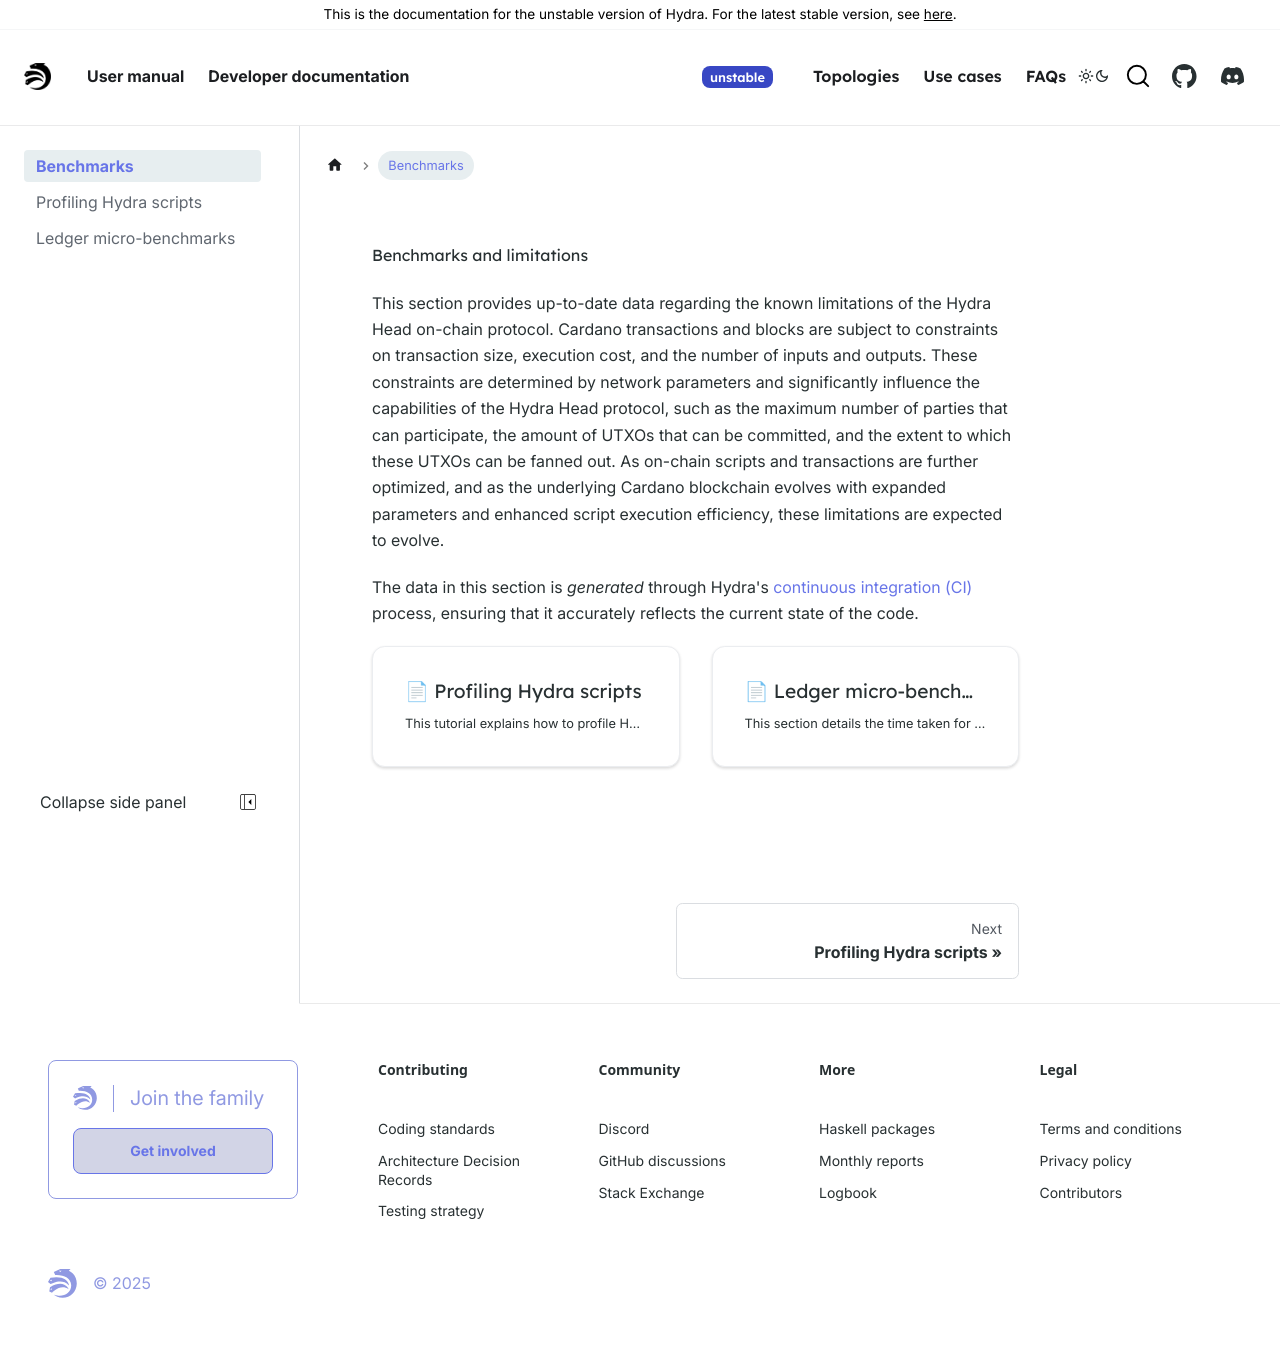

repository: chrono-ranger742wc/hydra · page: head-protocol/unstable/benchmarks.html · generator: docusaurus

---
sidebar_label: "Benchmarks"
sidebar_position: 1
---

# Benchmarks and limitations

This section provides up-to-date data regarding the known limitations of the Hydra Head on-chain protocol. Cardano transactions and blocks are subject to constraints on transaction size, execution cost, and the number of inputs and outputs. These constraints are determined by network parameters and significantly influence the capabilities of the Hydra Head protocol, such as the maximum number of parties that can participate, the amount of UTXOs that can be committed, and the extent to which these UTXOs can be fanned out. As on-chain scripts and transactions are further optimized, and as the underlying Cardano blockchain evolves with expanded parameters and enhanced script execution efficiency, these limitations are expected to evolve.

The data in this section is _generated_ through Hydra's [continuous integration (CI)](https://github.com/cardano-scaling/hydra/actions/workflows/ci-nix.yaml) process, ensuring that it accurately reflects the current state of the code.

```mdx-code-block
import DocCardList from '@theme/DocCardList';
import { useDocsSidebar } from '@docusaurus/plugin-content-docs/client';

<DocCardList items={useDocsSidebar().items.filter(({ docId }) => docId != "index").map(item => {if (item.label == "tests") item.label = "Test Results" ; return item})}/>
```
